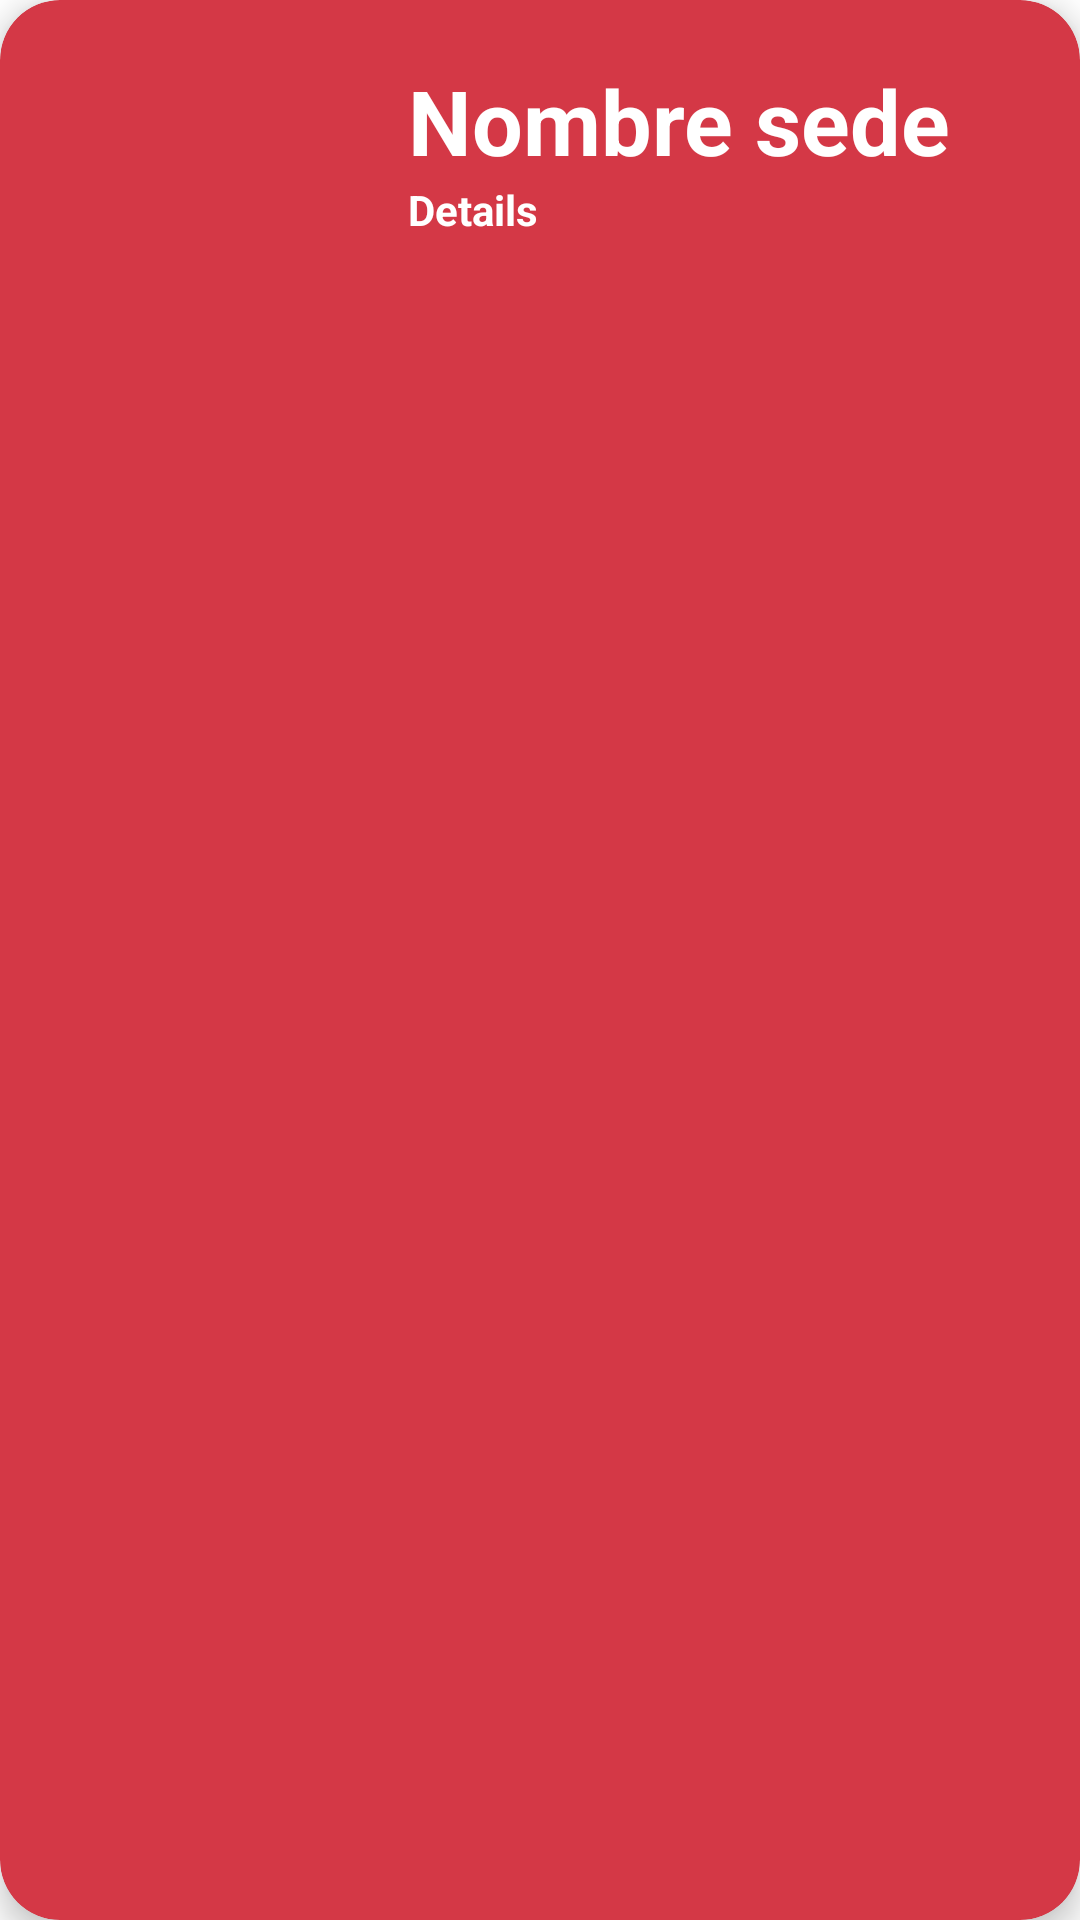

Write the Android layout XML for this screen, with the resource values it uses.
<!-- AndroidManifest.xml: application theme Theme.EatUNA -->
<!-- res/layout/sedes_item.xml -->
<?xml version="1.0" encoding="utf-8"?>
<androidx.cardview.widget.CardView xmlns:android="http://schemas.android.com/apk/res/android"
    android:layout_width="match_parent"
    android:layout_height="wrap_content"
    xmlns:card_view="http://schemas.android.com/apk/res-auto"
    android:id="@+id/card_view"
    android:layout_margin="12dp"
    card_view:cardBackgroundColor="#D43846"
    card_view:cardCornerRadius="20dp"
    card_view:cardElevation="6dp"
    card_view:contentPadding="4dp">

    <RelativeLayout
        android:layout_width="match_parent"
        android:layout_height="wrap_content"
        android:padding="16dp">
    <ImageView
        android:layout_width="100dp"
        android:layout_height="100dp"
        android:id="@+id/item_image"
        android:layout_alignParentStart="true"
        android:layout_alignParentLeft="true"
        android:layout_alignParentTop="true"
        android:layout_marginEnd="16dp"
        android:layout_marginRight="16dp"/>

    <TextView
        android:layout_width="wrap_content"
        android:layout_height="wrap_content"
        android:text="Nombre sede"
        android:textColor="@color/white"
        android:id="@+id/item_title"
        android:textStyle="bold"
        android:layout_toEndOf="@+id/item_image"
        android:layout_toRightOf="@+id/item_image"
        android:layout_alignParentTop="true"
        android:textSize="30sp"/>

        <TextView
            android:layout_width="wrap_content"
            android:layout_height="wrap_content"
            android:text="Details"
            android:textColor="@color/white"
            android:id="@+id/item_details"
            android:textStyle="bold"
            android:layout_toEndOf="@+id/item_image"
            android:layout_toRightOf="@+id/item_image"
            android:layout_below="@+id/item_title"
           />



    </RelativeLayout>

</androidx.cardview.widget.CardView>
<!-- resources referenced by this layout -->
<resources>
  <style name="Theme.EatUNA" parent="Theme.MaterialComponents.DayNight.DarkActionBar">
          
          <item name="colorPrimary">@color/purple_500</item>
          <item name="colorPrimaryVariant">@color/purple_700</item>
          <item name="colorOnPrimary">@color/white</item>
          
          <item name="colorSecondary">@color/teal_200</item>
          <item name="colorSecondaryVariant">@color/teal_700</item>
          <item name="colorOnSecondary">@color/black</item>
          
          <item name="android:statusBarColor" tools:targetApi="l">?attr/colorPrimaryVariant</item>
          
      </style>
  <!-- not gathered from this repository: default colours our renderer supplied (Android Studio template values) -->
  <color name="purple_500">#FF6200EE</color>
  <color name="purple_700">#FF3700B3</color>
  <color name="teal_200">#FF03DAC5</color>
  <color name="teal_700">#FF018786</color>
  <color name="black">#FF000000</color>
  <color name="white">#FFFFFFFF</color>
</resources>
